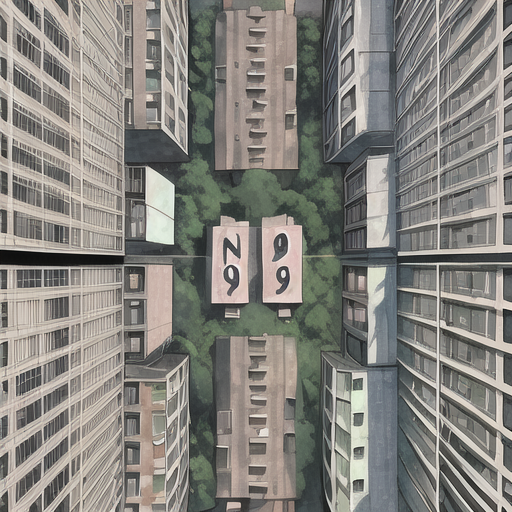
Generation parameters embedded in this image by AUTOMATIC1111 Stable Diffusion web UI or a fork of it (Forge, ...) (PNG 'parameters' text chunk):
1960's apartment buildings, top down perspective, street in the middle, buildings in left and right side. 
Negative prompt: side view, front view
Steps: 45, Sampler: Euler a, CFG scale: 14, Seed: 552136727, Size: 512x512, Model hash: 3adea9467d, Model: AnimeCOmic, Version: v1.3.2